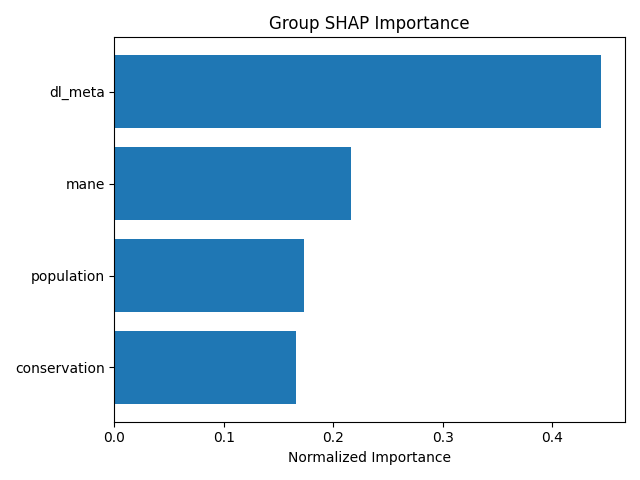

Data behind this chart, as committed beside it:
group, mean_importance, std_importance, num_features, normalized_importance
dl_meta, 0.2371, 0.4361, 20, 0.4442
mane, 0.1155, 0.5231, 4, 0.2163
population, 0.09261, 0.2582, 6, 0.1735
conservation, 0.08859, 0.1877, 10, 0.166
